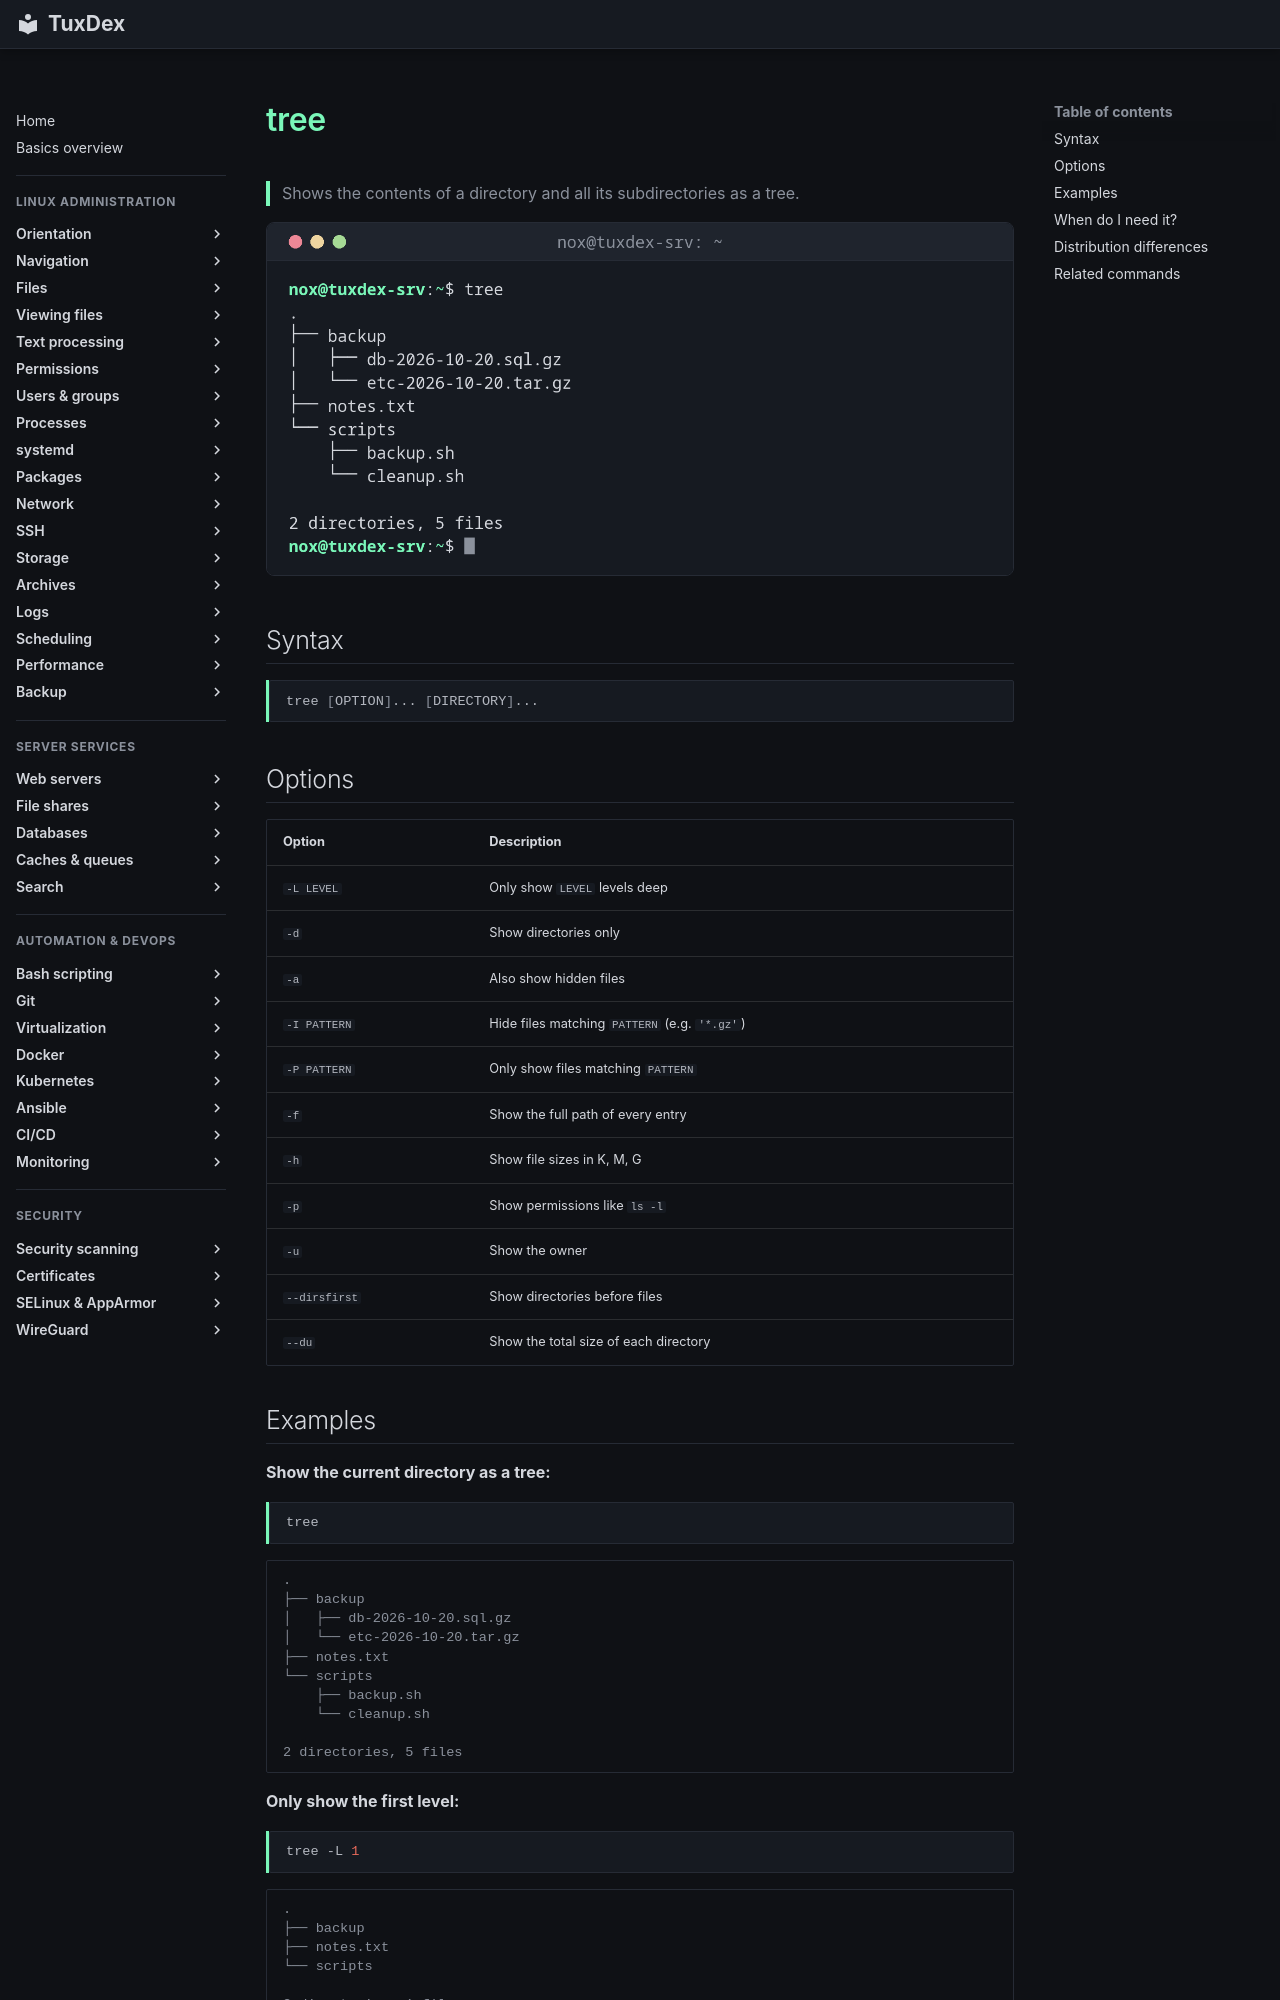

repository: Noxisan/tuxcodex · page: 02-navigation/tree.en/index.html · generator: mkdocs

# tree

> Shows the contents of a directory and all its subdirectories as a tree.

![tree output](../assets/screenshots/02-navigation/tree.png)

## Syntax

```bash
tree [OPTION]... [DIRECTORY]...
```

## Options

| Option | Description |
|--------|-------------|
| `-L LEVEL` | Only show `LEVEL` levels deep |
| `-d` | Show directories only |
| `-a` | Also show hidden files |
| `-I PATTERN` | Hide files matching `PATTERN` (e.g. `'*.gz'`) |
| `-P PATTERN` | Only show files matching `PATTERN` |
| `-f` | Show the full path of every entry |
| `-h` | Show file sizes in K, M, G |
| `-p` | Show permissions like `ls -l` |
| `-u` | Show the owner |
| `--dirsfirst` | Show directories before files |
| `--du` | Show the total size of each directory |
